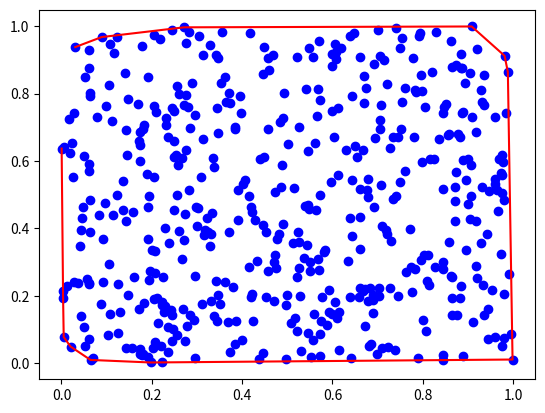

This chart was generated by the following Python code:
import numpy as np
from matplotlib import pyplot as plt
import sys

def findConvexHull(points):
    points = np.array(points, dtype=np.float32)
    
    if points.shape[0] < 3:
        print ("Minimum 3 points required")
        sys.exit(1)

    rotated_points = np.rot90(points)
    points = points[np.lexsort(rotated_points)]

    lower, upper = [], []
    N = points.shape[0]
    for i in range(0,N):
        while len(lower)>=2 and -1*np.cross((points[i]-lower[-2]), (lower[-1]-lower[-2])) <= 0:
            lower.pop()
        lower.append(points[i])

    for j in range(N-1, -1,-1):
        while len(upper)>=2 and -1*np.cross((points[j]-upper[-2]), (upper[-1]-upper[-2])) <= 0:
            upper.pop()

        upper.append(points[j])

    hull = np.array(lower[:-1]+upper[:-1])
    return hull

if __name__ == "__main__":
    points = np.random.rand(500, 2)
    hull = findConvexHull(points)
    plt.plot(points[:,0],points[:,1], 'bo')
    plt.plot(hull[:,0], hull[:,1], 'r-')
    plt.show()